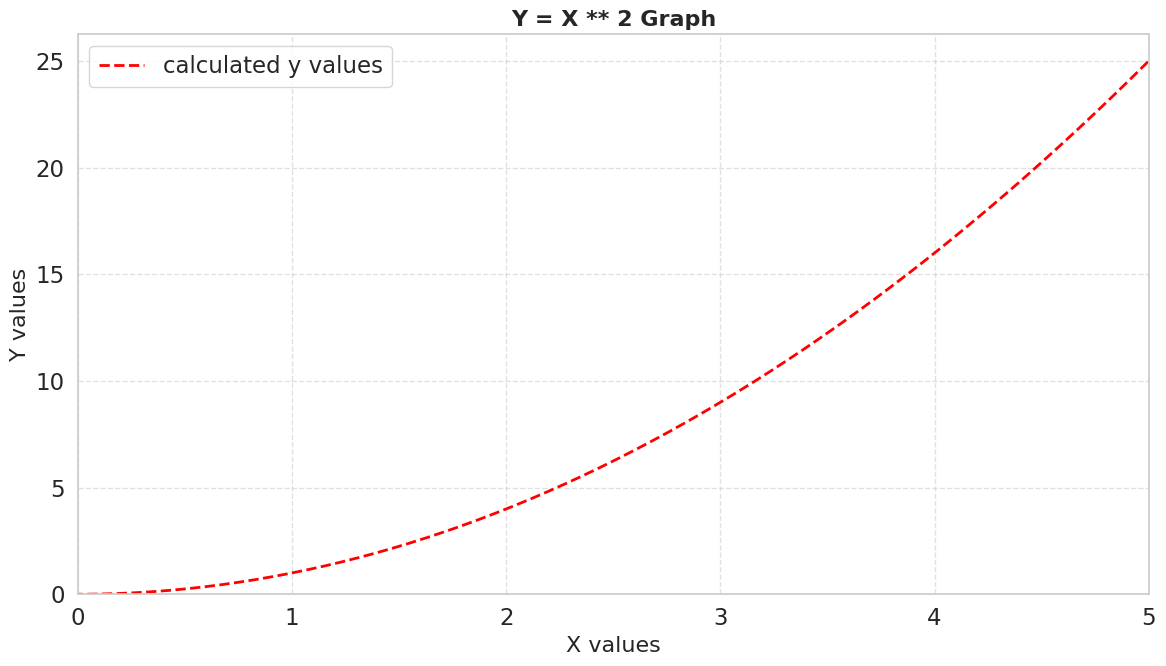

Reproduce this figure in Python.
import numpy as np
import seaborn as sns
import matplotlib.pyplot as plt

# Generates 500 evenly spaced points between -5 and 5
x_values = np.linspace(-5, 5, 500)
y_values = x_values ** 2

sns.set_theme(style="whitegrid", font_scale=1.5) 

plt.figure(figsize=(12, 7), dpi=100)
sns.lineplot(x = x_values, y = y_values, label = 'calculated y values', color="red", linewidth=2, linestyle='--')
plt.title('Y = X ** 2 Graph', fontsize=16, weight='bold')

# X axis
plt.xlabel('X values', fontsize=16)
# Limit values between zero and five
plt.xlim(0,5)
# plt.xticks(fontsize=16, color='black', weight = 'bold')

# Y axis
plt.ylabel('Y values', fontsize=16)
plt.ylim(0,)
# plt.yticks(fontsize=16, color='black', weight = 'bold')

plt.tight_layout()
plt.grid(True, linestyle='--', alpha=0.6)
plt.legend()

# Exporting graph
# plt.savefig('saveGraphAs.pdf', dpi = 1200, bbox_inches='tight') 
# Can export as png, jpg, svg, or tiff
plt.show()
